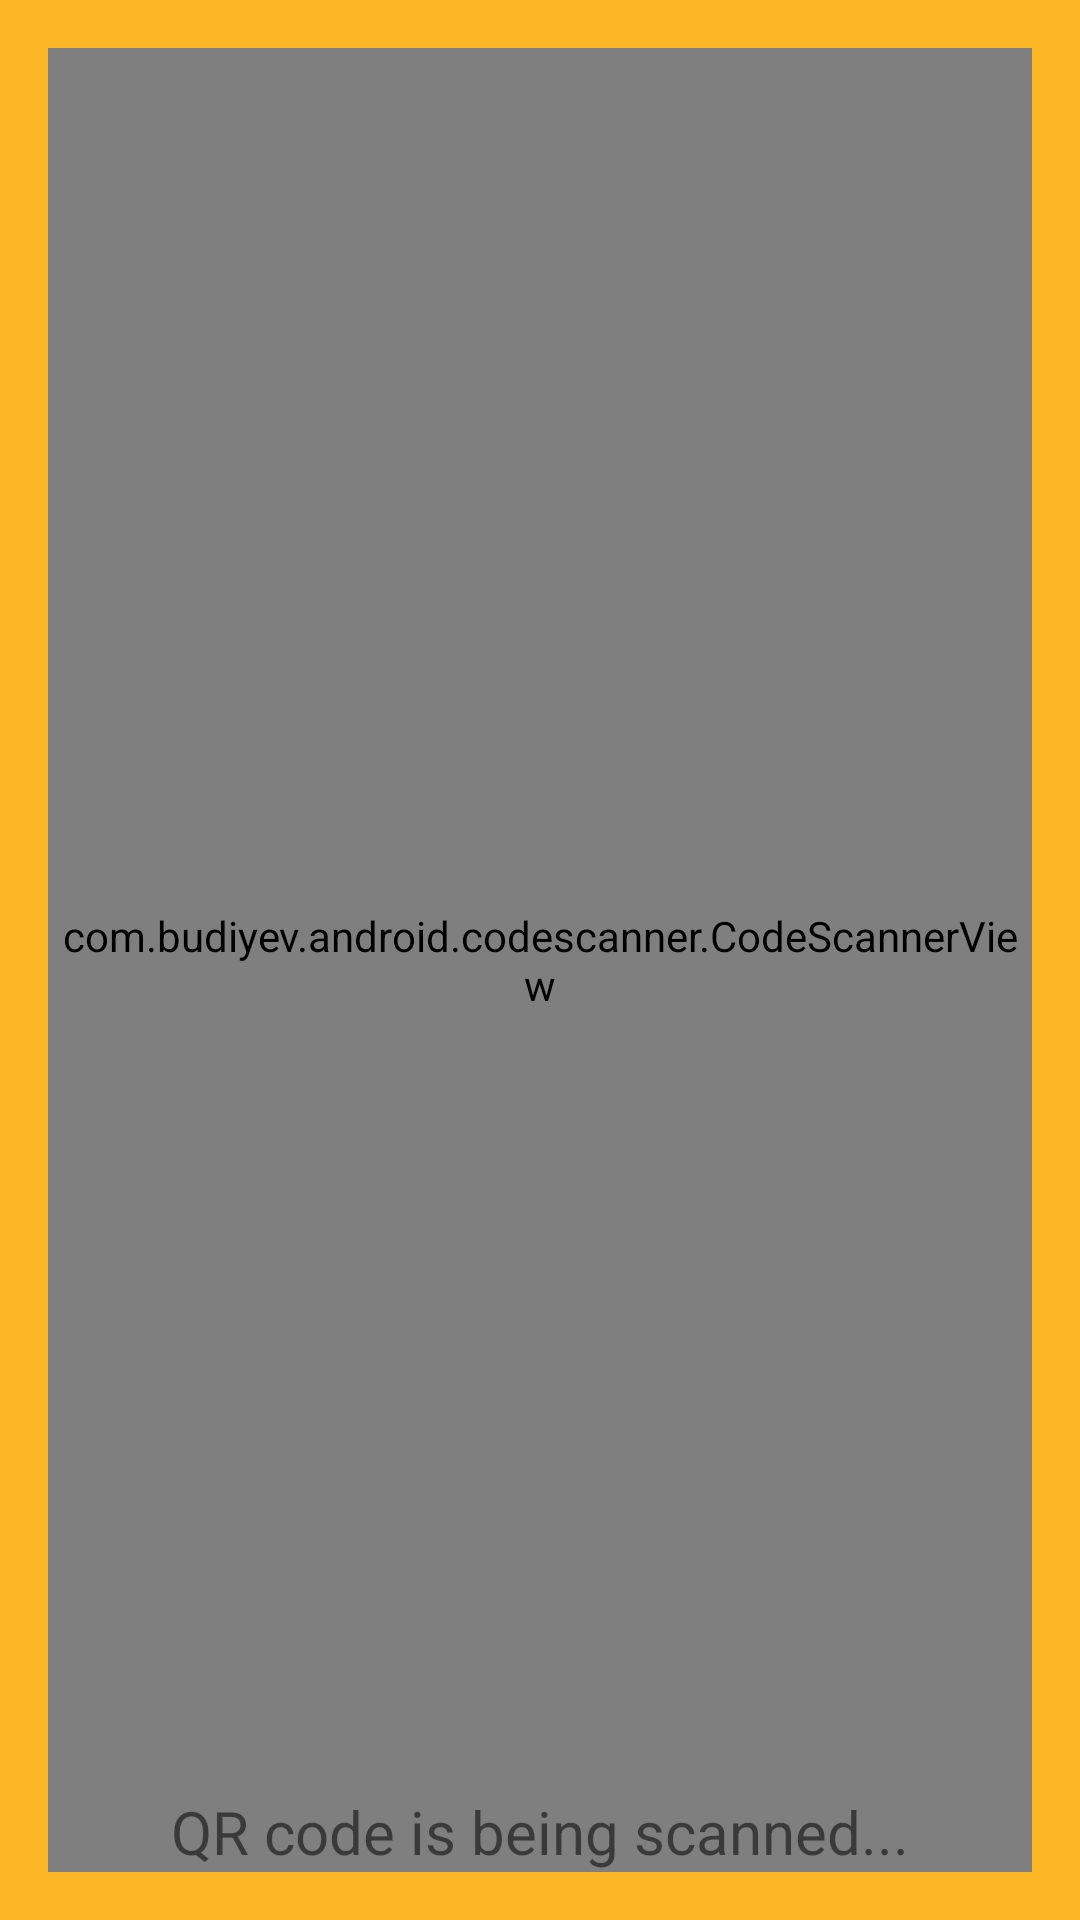

Here is an Android app screen rendered from its layout file. Give the layout XML and the strings, colors and styles it references.
<!-- AndroidManifest.xml: application theme Theme.Beekeeping -->
<!-- res/layout/activity_scan.xml -->
<RelativeLayout xmlns:android="http://schemas.android.com/apk/res/android"
    xmlns:tools="http://schemas.android.com/tools"
    android:layout_width="match_parent"
    android:layout_height="match_parent"
    android:padding="16dp"
    android:background="#FDB623"
    tools:context=".ScanActivity">

    <FrameLayout
        android:layout_width="match_parent"
        android:layout_height="match_parent">

        <com.budiyev.android.codescanner.CodeScannerView
            android:id="@+id/scanner_view"
            android:layout_width="match_parent"
            android:layout_height="match_parent" />
    </FrameLayout>

    <TextView
        android:id="@+id/scanStatusTextView"
        android:layout_width="wrap_content"
        android:layout_height="wrap_content"
        android:layout_centerHorizontal="true"
        android:layout_alignParentBottom="true"
        android:text="QR code is being scanned..."
        android:textSize="20sp" />

</RelativeLayout>
<!-- resources referenced by this layout -->
<resources>
  <style name="Theme.Beekeeping" parent="Theme.MaterialComponents.DayNight.DarkActionBar">
          
          <item name="colorPrimary">@color/purple_500</item>
          <item name="colorPrimaryVariant">@color/purple_700</item>
          <item name="colorOnPrimary">@color/white</item>
          
          <item name="colorSecondary">@color/teal_200</item>
          <item name="colorSecondaryVariant">@color/teal_700</item>
          <item name="colorOnSecondary">@color/black</item>
          
          <item name="android:statusBarColor">?attr/colorPrimaryVariant</item>
          
      </style>
  <!-- not gathered from this repository: default colours our renderer supplied (Android Studio template values) -->
  <color name="purple_500">#FF6200EE</color>
  <color name="purple_700">#FF3700B3</color>
  <color name="teal_200">#FF03DAC5</color>
  <color name="teal_700">#FF018786</color>
  <color name="black">#FF000000</color>
  <color name="white">#FFFFFFFF</color>
</resources>
